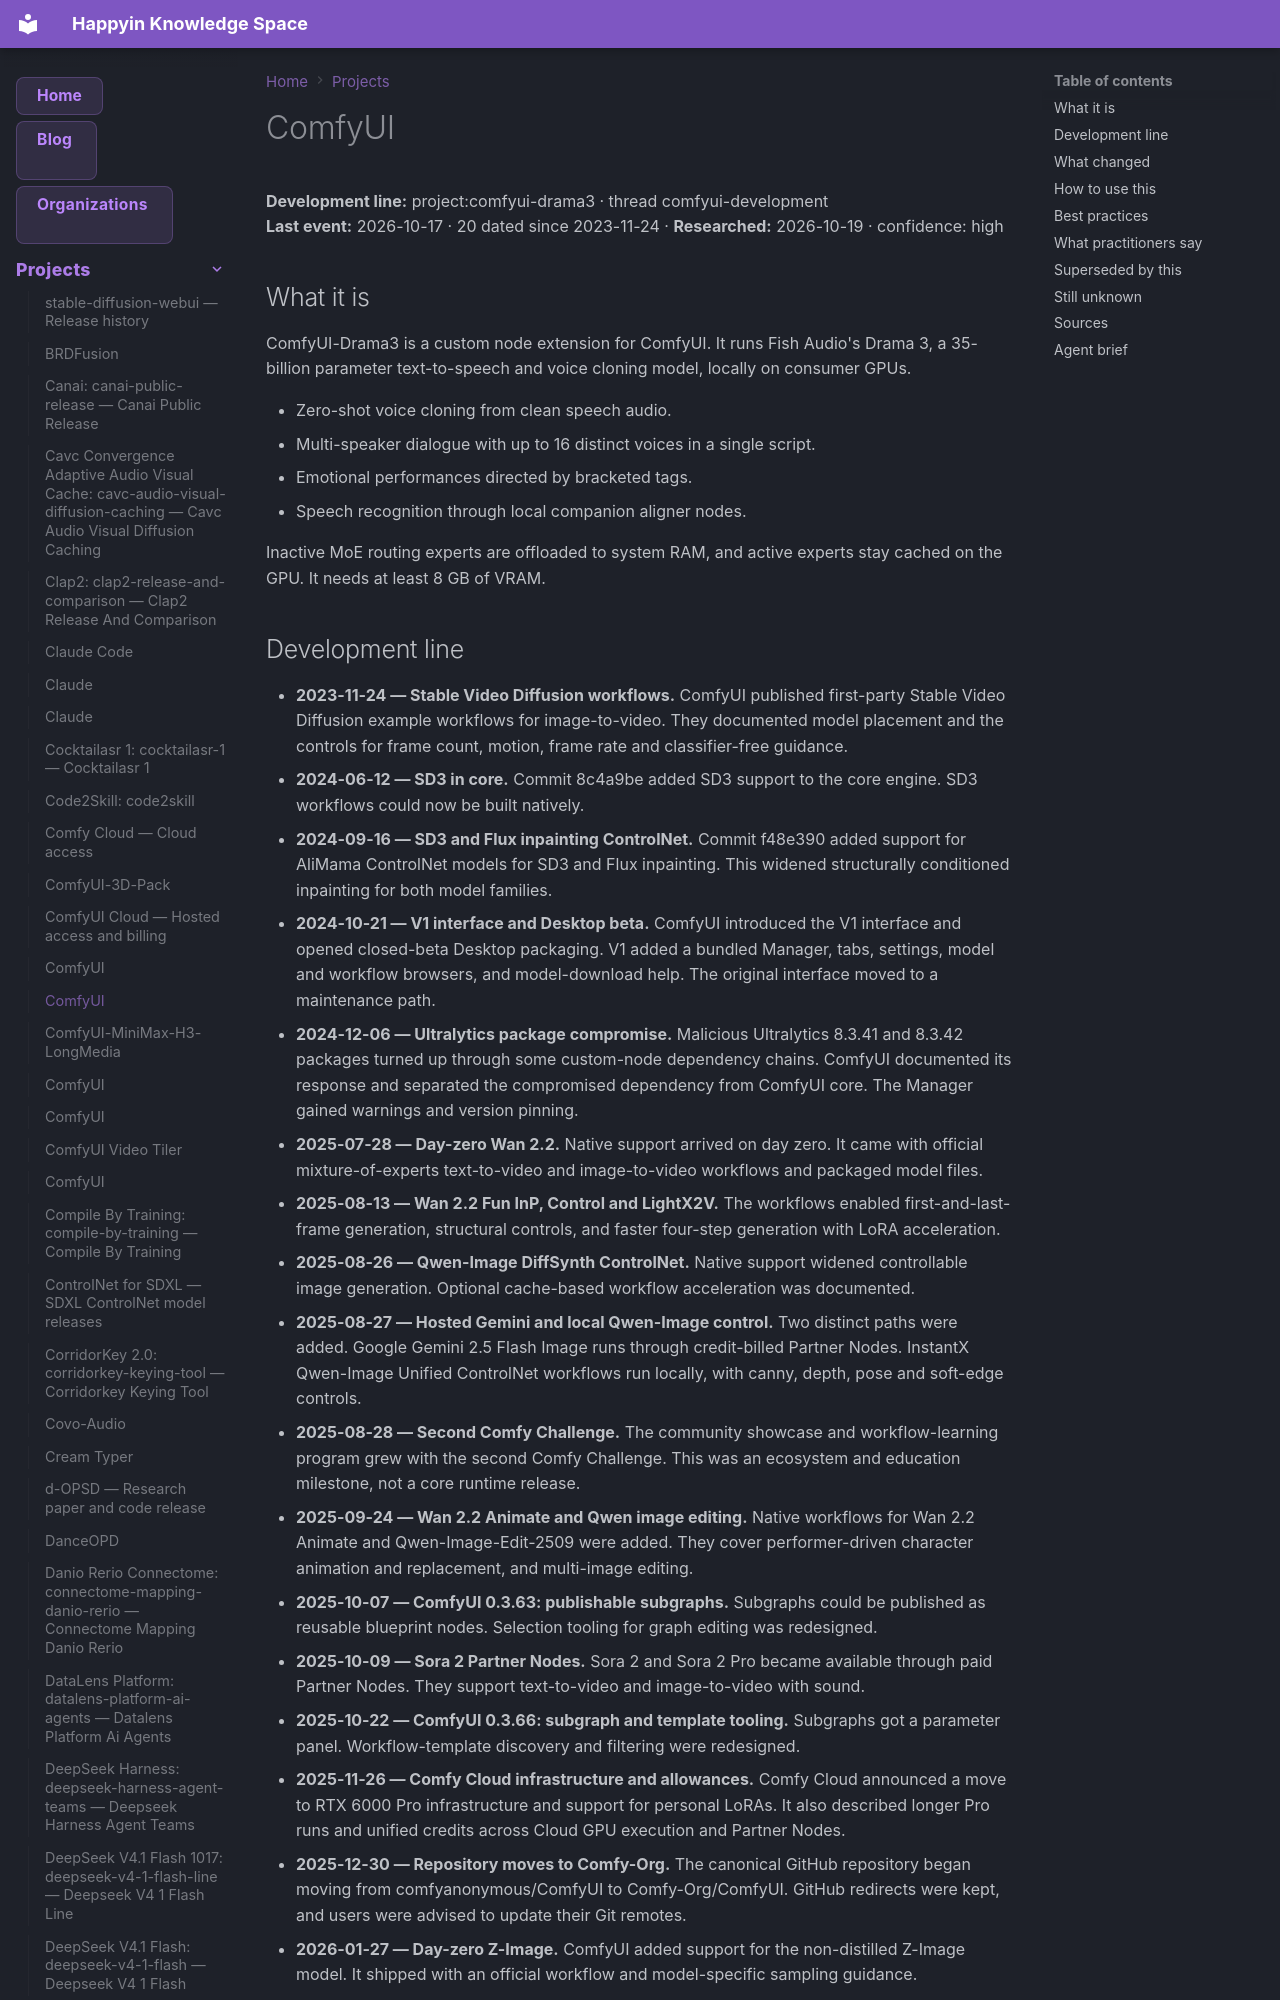

repository: AnastasiyaW/knowledge-space · page: projects/comfyui-drama3/index.html · generator: mkdocs

---
title: "ComfyUI"
category: "projects"
date: 2026-10-17
tags: ["comfy-cloud-pricing", "comfyui", "comfyui-development", "comfyui-drama3", "comfyui_core_updates", "comfyui_desktop", "ecosystem_grants", "product_updates", "project"]
aliases: ["Comfy Cloud", "ComfyUI"]
---

# ComfyUI

**Development line:** project:comfyui-drama3 · thread comfyui-development  
**Last event:** 2026-10-17 · 20 dated since 2023-11-24 · **Researched:** 2026-10-19 · confidence: high

## What it is

ComfyUI-Drama3 is a custom node extension for ComfyUI. It runs Fish Audio's Drama 3, a 35-billion parameter text-to-speech and voice cloning model, locally on consumer GPUs.

- Zero-shot voice cloning from clean speech audio.
- Multi-speaker dialogue with up to 16 distinct voices in a single script.
- Emotional performances directed by bracketed tags.
- Speech recognition through local companion aligner nodes.

Inactive MoE routing experts are offloaded to system RAM, and active experts stay cached on the GPU. It needs at least 8 GB of VRAM.
